2-way image classification set "600x600data" from GitHub (AndyWang1996/DeepLearningProjectGroup4); label vocabulary: normal, pneumonia.

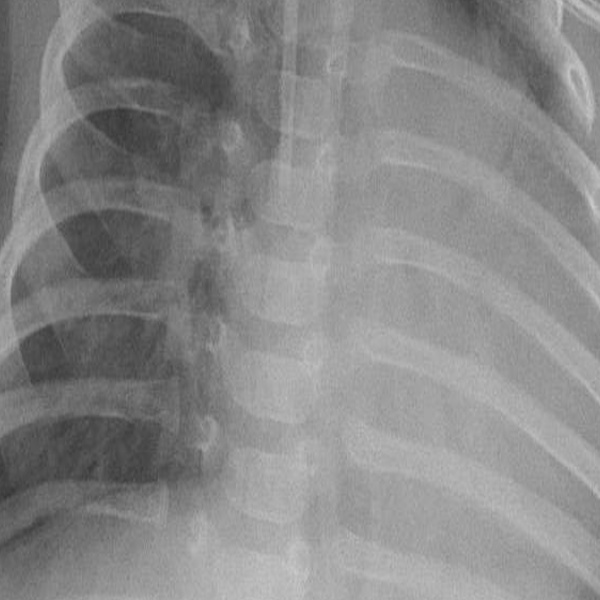
Label: pneumonia

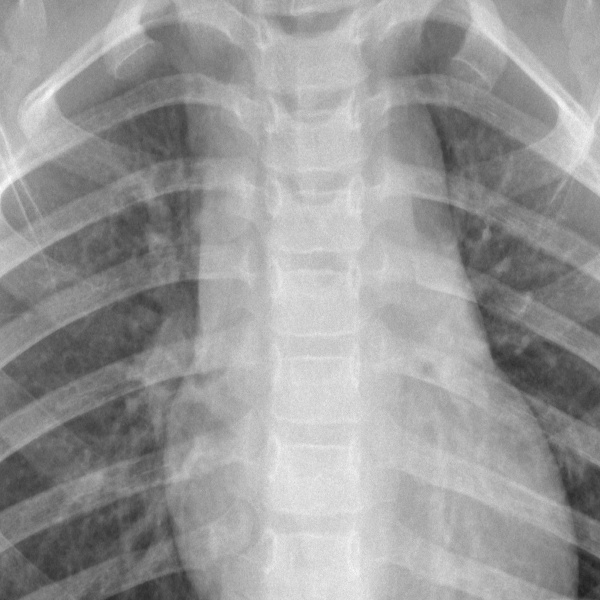
Label: normal

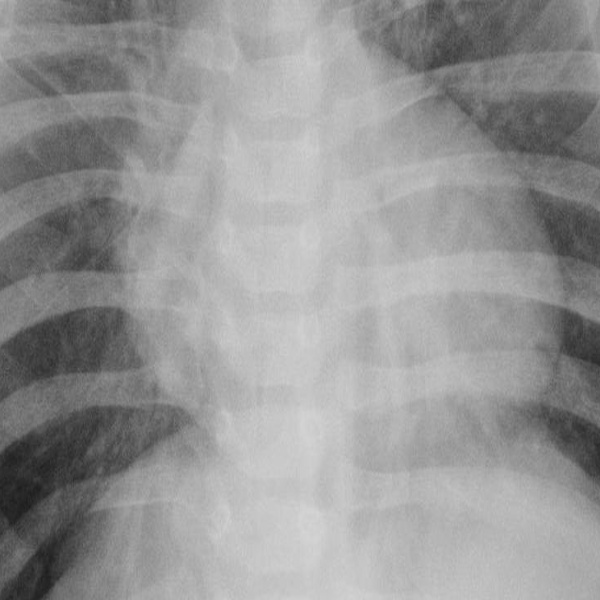
Label: pneumonia

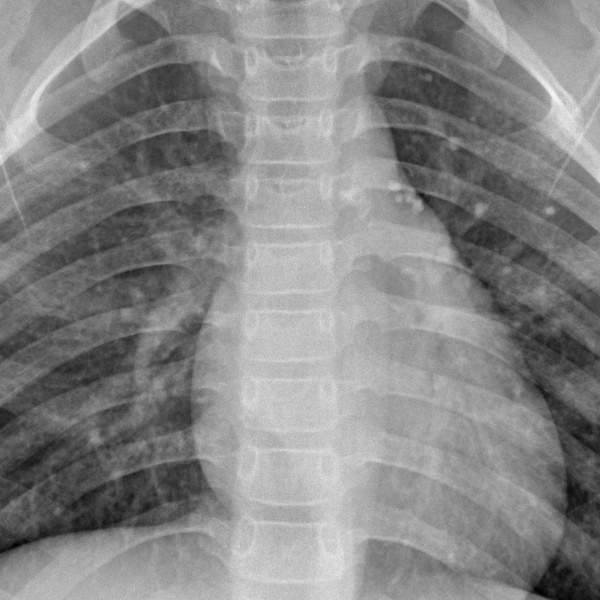
Label: normal

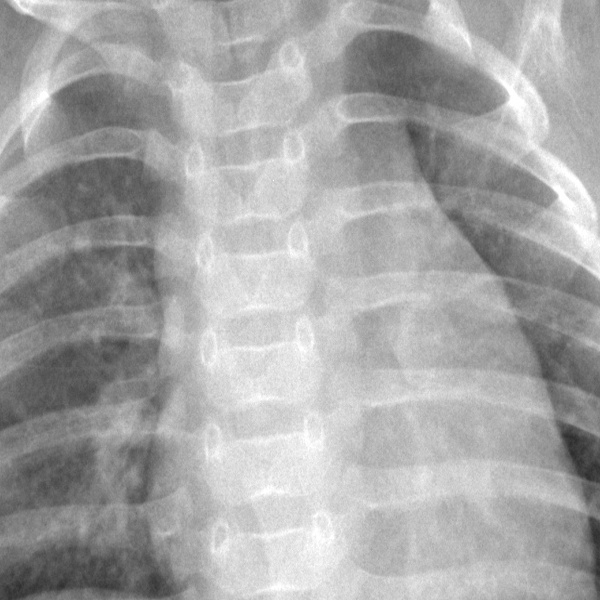
Label: normal

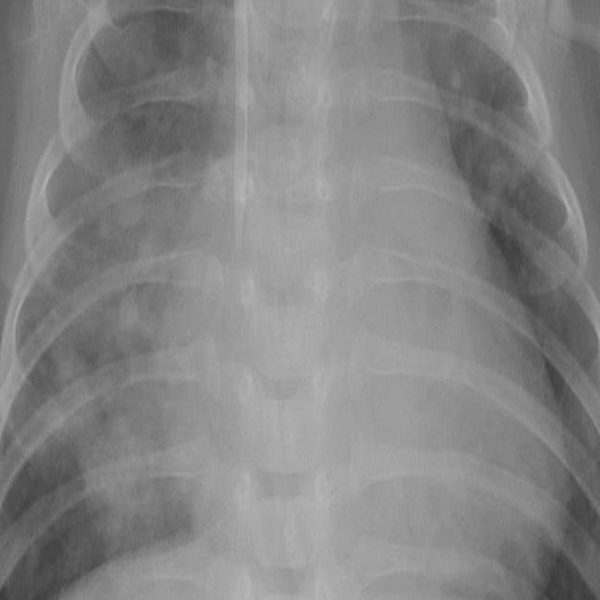
Label: pneumonia
